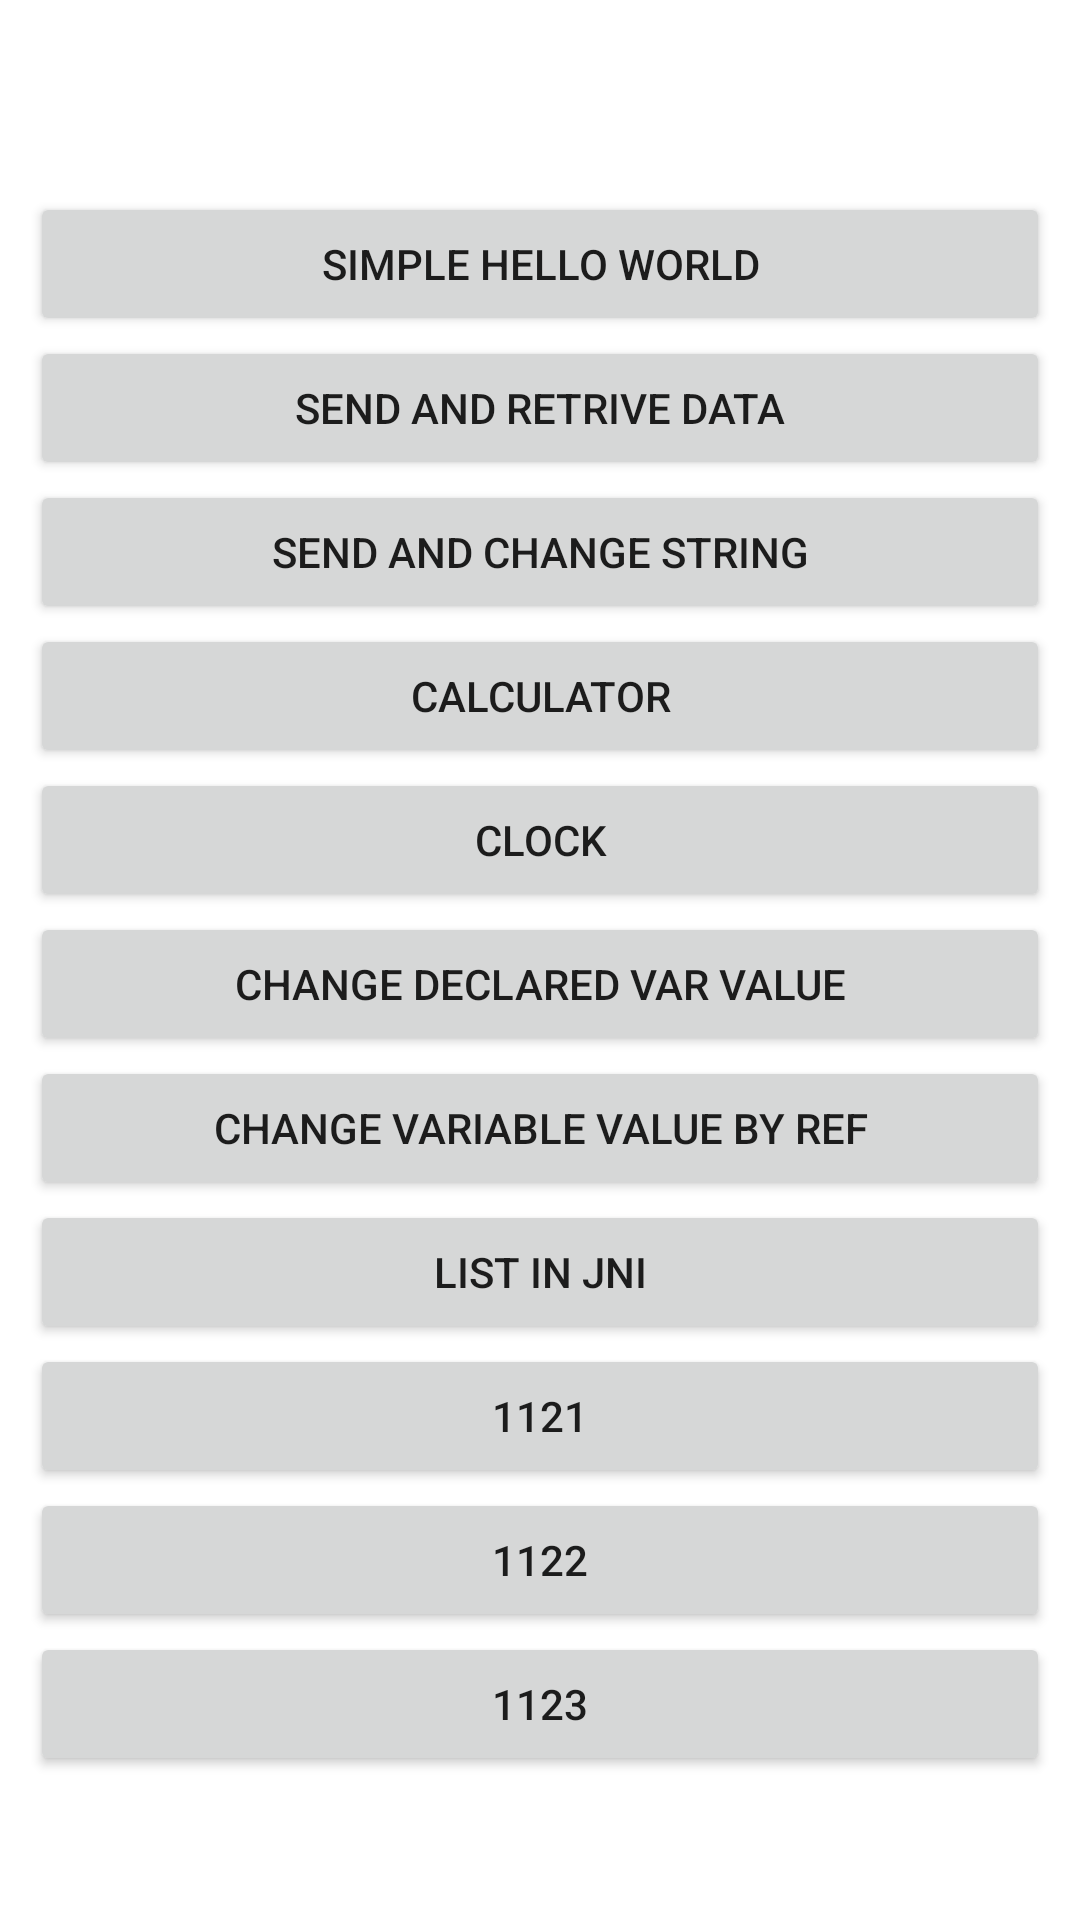

Android layout source for this screen:
<!-- AndroidManifest.xml: application theme Theme.Ndk_hello_world -->
<!-- res/layout/activity_main.xml -->
<?xml version="1.0" encoding="utf-8"?>
<androidx.constraintlayout.widget.ConstraintLayout xmlns:android="http://schemas.android.com/apk/res/android"
    xmlns:app="http://schemas.android.com/apk/res-auto"
    xmlns:tools="http://schemas.android.com/tools"
    android:layout_width="match_parent"
    android:layout_height="match_parent"
    tools:context=".MainActivity">


    <Button
        android:id="@+id/xmlbutton4"
        android:layout_width="0dp"
        android:layout_height="wrap_content"
        android:layout_marginStart="10dp"
        android:layout_marginEnd="10dp"
        android:text="calculator"
        app:layout_constraintEnd_toEndOf="parent"
        app:layout_constraintHorizontal_bias="0.0"
        app:layout_constraintStart_toStartOf="parent"
        app:layout_constraintTop_toBottomOf="@+id/xmlbutton3" />

    <Button
        android:id="@+id/xmlbutton5"
        android:layout_width="0dp"
        android:layout_height="wrap_content"
        android:layout_marginStart="10dp"
        android:layout_marginEnd="10dp"
        android:text="clock"
        app:layout_constraintEnd_toEndOf="parent"
        app:layout_constraintHorizontal_bias="0.0"
        app:layout_constraintStart_toStartOf="parent"
        app:layout_constraintTop_toBottomOf="@+id/xmlbutton4" />

    <Button
        android:id="@+id/xmlbutton6"
        android:layout_width="0dp"
        android:layout_height="wrap_content"
        android:layout_marginStart="10dp"
        android:layout_marginEnd="10dp"
        android:text="change declared var value"
        app:layout_constraintEnd_toEndOf="parent"
        app:layout_constraintHorizontal_bias="0.0"
        app:layout_constraintStart_toStartOf="parent"
        app:layout_constraintTop_toBottomOf="@+id/xmlbutton5" />

    <Button
        android:id="@+id/xmlbutton1121"
        android:layout_width="0dp"
        android:layout_height="wrap_content"
        android:layout_marginStart="10dp"
        android:layout_marginEnd="10dp"
        android:text="1121"
        app:layout_constraintEnd_toEndOf="parent"
        app:layout_constraintHorizontal_bias="0.0"
        app:layout_constraintStart_toStartOf="parent"
        app:layout_constraintTop_toBottomOf="@+id/xmlbutton8" />

    <Button
        android:id="@+id/xmlbutton1123"
        android:layout_width="0dp"
        android:layout_height="wrap_content"
        android:layout_marginStart="10dp"
        android:layout_marginEnd="10dp"
        android:text="1123"
        app:layout_constraintEnd_toEndOf="parent"
        app:layout_constraintHorizontal_bias="0.0"
        app:layout_constraintStart_toStartOf="parent"
        app:layout_constraintTop_toBottomOf="@+id/xmlbutton1122" />

    <Button
        android:id="@+id/xmlbutton1122"
        android:layout_width="0dp"
        android:layout_height="wrap_content"
        android:layout_marginStart="10dp"
        android:layout_marginEnd="10dp"
        android:text="1122"
        app:layout_constraintEnd_toEndOf="parent"
        app:layout_constraintHorizontal_bias="1.0"
        app:layout_constraintStart_toStartOf="parent"
        app:layout_constraintTop_toBottomOf="@+id/xmlbutton1121" />

    <Button
        android:id="@+id/xmlbutton8"
        android:layout_width="0dp"
        android:layout_height="wrap_content"
        android:layout_marginStart="10dp"
        android:layout_marginEnd="10dp"
        android:text="list in jni"
        app:layout_constraintEnd_toEndOf="parent"
        app:layout_constraintHorizontal_bias="1.0"
        app:layout_constraintStart_toStartOf="parent"
        app:layout_constraintTop_toBottomOf="@+id/xmlbutton7" />

    <Button
        android:id="@+id/xmlbutton7"
        android:layout_width="0dp"
        android:layout_height="wrap_content"
        android:layout_marginStart="10dp"
        android:layout_marginEnd="10dp"
        android:text="change variable value by Ref"
        app:layout_constraintEnd_toEndOf="parent"
        app:layout_constraintHorizontal_bias="0.0"
        app:layout_constraintStart_toStartOf="parent"
        app:layout_constraintTop_toBottomOf="@+id/xmlbutton6" />

    <Button
        android:id="@+id/xmlbutton2"
        android:layout_width="0dp"
        android:layout_height="wrap_content"
        android:layout_marginStart="10dp"
        android:layout_marginEnd="10dp"
        android:text="send and retrive data"
        app:layout_constraintEnd_toEndOf="parent"
        app:layout_constraintHorizontal_bias="1.0"
        app:layout_constraintStart_toStartOf="parent"
        app:layout_constraintTop_toBottomOf="@+id/xmlbutton1" />

    <Button
        android:id="@+id/xmlbutton3"
        android:layout_width="0dp"
        android:layout_height="wrap_content"
        android:layout_marginStart="10dp"
        android:layout_marginEnd="10dp"
        android:text="send and change String"
        app:layout_constraintEnd_toEndOf="parent"
        app:layout_constraintHorizontal_bias="0.0"
        app:layout_constraintStart_toStartOf="parent"
        app:layout_constraintTop_toBottomOf="@+id/xmlbutton2" />

    <Button
        android:id="@+id/xmlbutton1"
        android:layout_width="0dp"
        android:layout_height="wrap_content"
        android:layout_marginStart="10dp"
        android:layout_marginTop="64dp"
        android:layout_marginEnd="10dp"
        android:text="simple Hello world"
        app:layout_constraintEnd_toEndOf="parent"
        app:layout_constraintHorizontal_bias="0.0"
        app:layout_constraintStart_toStartOf="parent"
        app:layout_constraintTop_toTopOf="parent" />
</androidx.constraintlayout.widget.ConstraintLayout>
<!-- resources referenced by this layout -->
<resources>
  <style name="Theme.Ndk_hello_world" parent="Theme.MaterialComponents.DayNight.DarkActionBar">
          
          <item name="colorPrimary">@color/purple_500</item>
          <item name="colorPrimaryVariant">@color/purple_700</item>
          <item name="colorOnPrimary">@color/white</item>
          
          <item name="colorSecondary">@color/teal_200</item>
          <item name="colorSecondaryVariant">@color/teal_700</item>
          <item name="colorOnSecondary">@color/black</item>
          
          <item name="android:statusBarColor" tools:targetApi="l">?attr/colorPrimaryVariant</item>
          
      </style>
  <!-- not gathered from this repository: default colours our renderer supplied (Android Studio template values) -->
  <color name="purple_500">#FF6200EE</color>
  <color name="purple_700">#FF3700B3</color>
  <color name="teal_200">#FF03DAC5</color>
  <color name="teal_700">#FF018786</color>
  <color name="black">#FF000000</color>
  <color name="white">#FFFFFFFF</color>
</resources>
